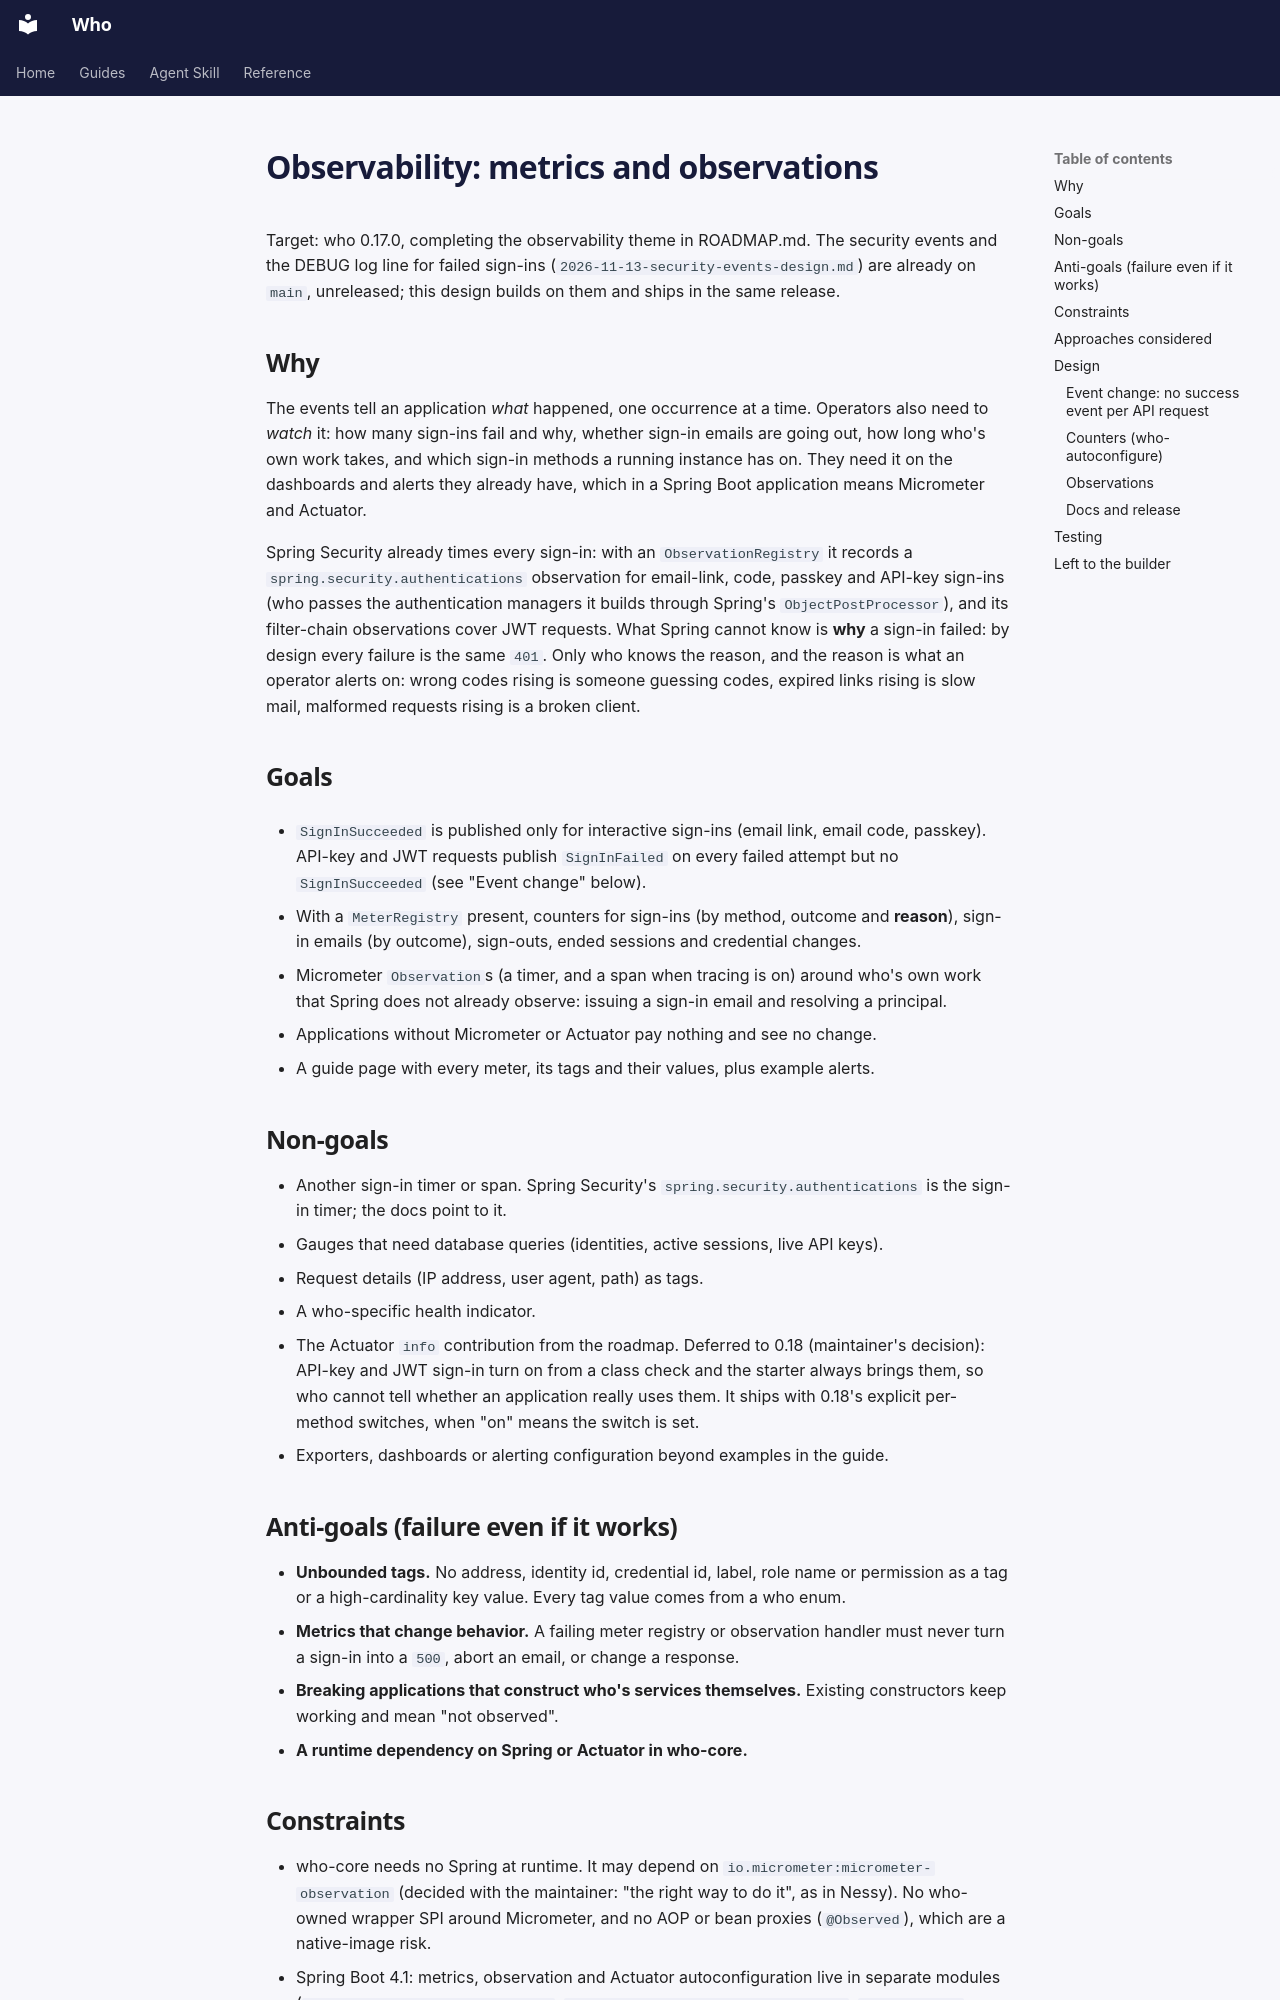

repository: jwcarman/who · page: superpowers/specs/2026-11-13-observability-design/index.html · generator: mkdocs

# Observability: metrics and observations

Target: who 0.17.0, completing the observability theme in ROADMAP.md. The security events and the
DEBUG log line for failed sign-ins (`2026-11-13-security-events-design.md`) are already on `main`,
unreleased; this design builds on them and ships in the same release.

## Why

The events tell an application *what* happened, one occurrence at a time. Operators also need to
*watch* it: how many sign-ins fail and why, whether sign-in emails are going out, how long who's
own work takes, and which sign-in methods a running instance has on. They need it on the
dashboards and alerts they already have, which in a Spring Boot application means Micrometer and
Actuator.

Spring Security already times every sign-in: with an `ObservationRegistry` it records a
`spring.security.authentications` observation for email-link, code, passkey and API-key sign-ins
(who passes the authentication managers it builds through Spring's `ObjectPostProcessor`), and its
filter-chain observations cover JWT requests. What Spring cannot know is **why** a sign-in failed:
by design every failure is the same `401`. Only who knows the reason, and the reason is what an
operator alerts on: wrong codes rising is someone guessing codes, expired links rising is slow
mail, malformed requests rising is a broken client.

## Goals

- `SignInSucceeded` is published only for interactive sign-ins (email link, email code,
  passkey). API-key and JWT requests publish `SignInFailed` on every failed attempt but no
  `SignInSucceeded` (see "Event change" below).

- With a `MeterRegistry` present, counters for sign-ins (by method, outcome and **reason**),
  sign-in emails (by outcome), sign-outs, ended sessions and credential changes.
- Micrometer `Observation`s (a timer, and a span when tracing is on) around who's own work that
  Spring does not already observe: issuing a sign-in email and resolving a principal.
- Applications without Micrometer or Actuator pay nothing and see no change.
- A guide page with every meter, its tags and their values, plus example alerts.

## Non-goals

- Another sign-in timer or span. Spring Security's `spring.security.authentications` is the
  sign-in timer; the docs point to it.
- Gauges that need database queries (identities, active sessions, live API keys).
- Request details (IP address, user agent, path) as tags.
- A who-specific health indicator.
- The Actuator `info` contribution from the roadmap. Deferred to 0.18 (maintainer's decision):
  API-key and JWT sign-in turn on from a class check and the starter always brings them, so who
  cannot tell whether an application really uses them. It ships with 0.18's explicit per-method
  switches, when "on" means the switch is set.
- Exporters, dashboards or alerting configuration beyond examples in the guide.

## Anti-goals (failure even if it works)

- **Unbounded tags.** No address, identity id, credential id, label, role name or permission as
  a tag or a high-cardinality key value. Every tag value comes from a who enum.
- **Metrics that change behavior.** A failing meter registry or observation handler must
  never turn a sign-in into a `500`, abort an email, or change a response.
- **Breaking applications that construct who's services themselves.** Existing constructors keep
  working and mean "not observed".
- **A runtime dependency on Spring or Actuator in who-core.**
